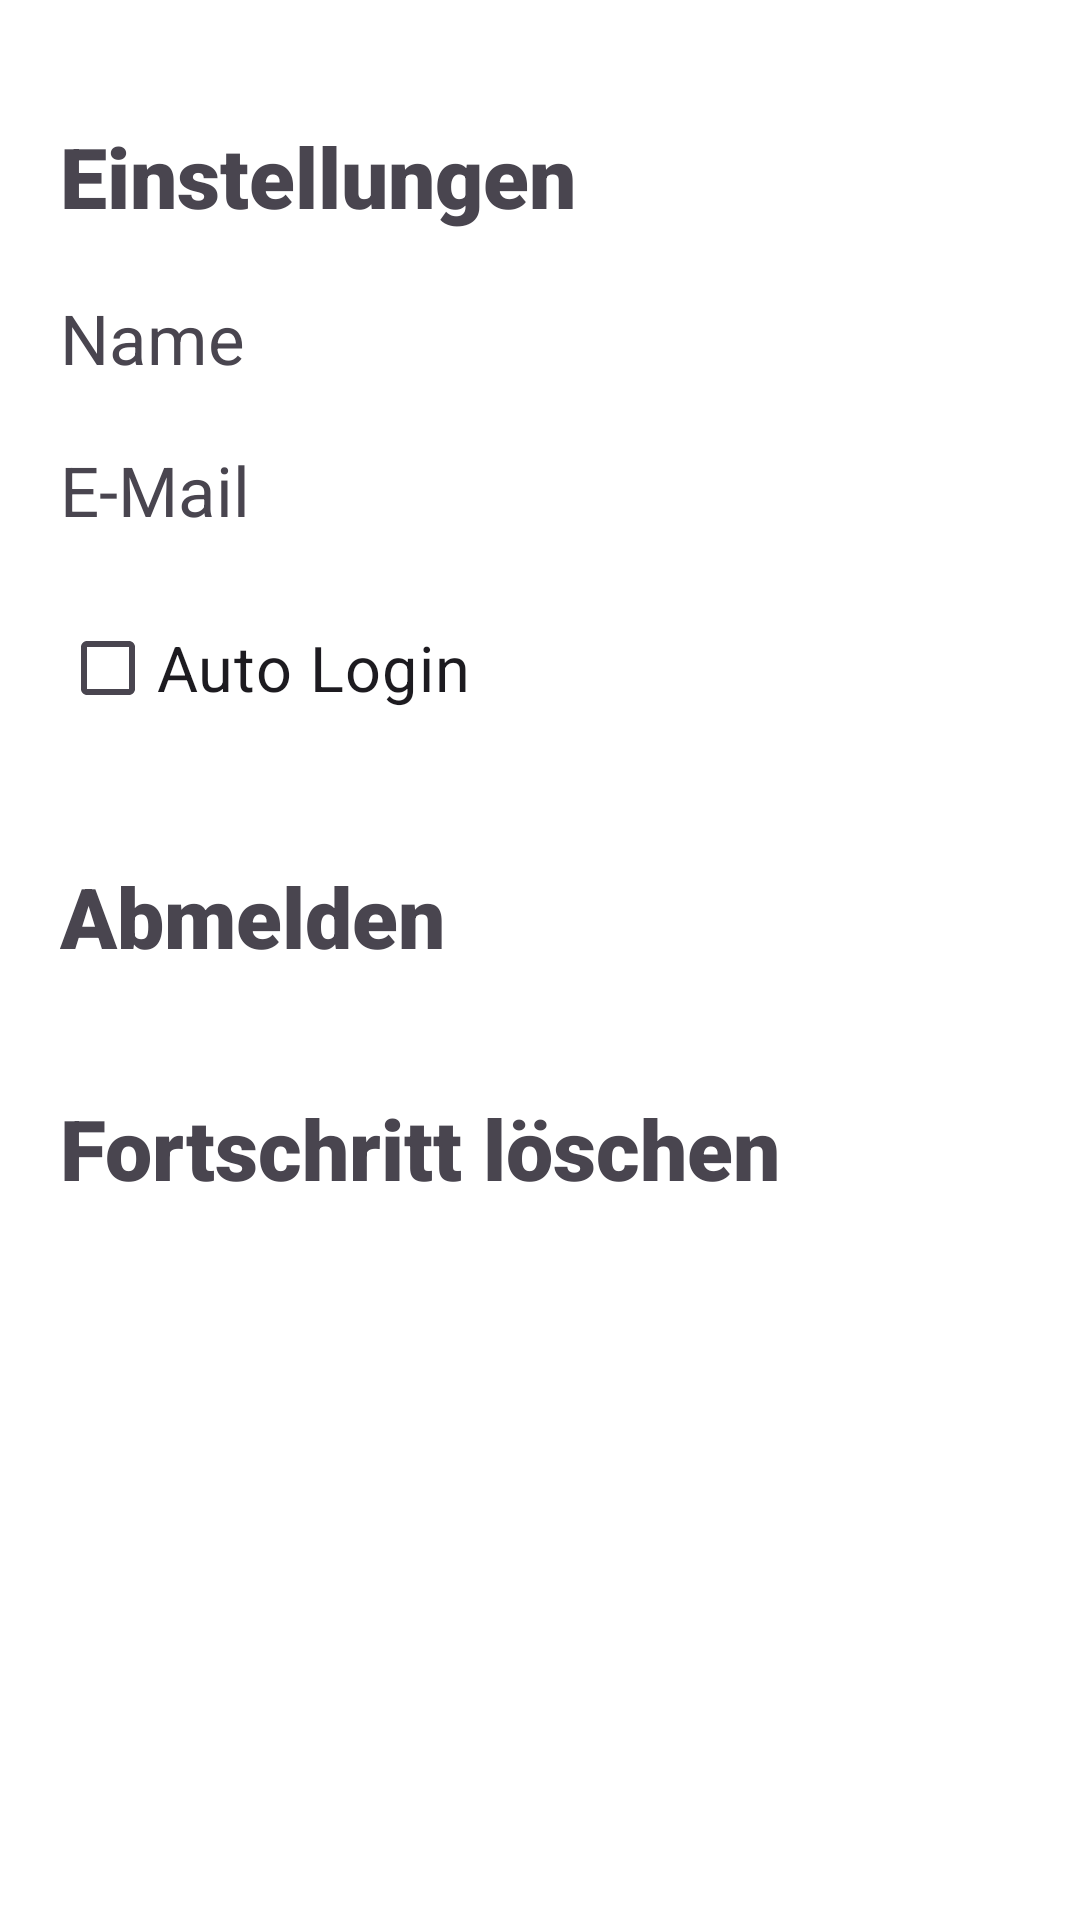

Produce the Android XML layout that renders to this screen, including the resource entries it uses.
<!-- AndroidManifest.xml: application theme Theme.LernApp -->
<!-- res/layout/profillayout.xml -->
<?xml version="1.0" encoding="utf-8"?>
<androidx.constraintlayout.widget.ConstraintLayout xmlns:android="http://schemas.android.com/apk/res/android"
    xmlns:tools="http://schemas.android.com/tools"
    android:layout_width="match_parent"
    android:layout_height="match_parent"
    xmlns:app="http://schemas.android.com/apk/res-auto"
    android:background="?attr/hintergrundfarbe">

    <TextView
        android:id="@+id/textView"
        android:layout_width="wrap_content"
        android:layout_height="wrap_content"
        android:layout_marginStart="20dp"
        android:layout_marginTop="40dp"
        android:fontFamily="sans-serif-black"
        android:text="Einstellungen"
        android:textSize="28sp"
        app:layout_constraintStart_toStartOf="parent"
        app:layout_constraintTop_toTopOf="parent" />

    <TextView
        android:id="@+id/textViewName"
        android:layout_width="match_parent"
        android:layout_height="wrap_content"
        android:layout_marginStart="20dp"
        android:layout_marginTop="20dp"
        android:text="Name"
        android:textSize="23sp"
        app:layout_constraintTop_toBottomOf="@id/textView"/>

    <TextView
        android:id="@+id/textViewEmail"
        android:layout_width="match_parent"
        android:layout_height="wrap_content"
        android:layout_marginStart="20dp"
        android:layout_marginTop="20dp"
        android:text="E-Mail"
        android:textSize="23sp"
        app:layout_constraintTop_toBottomOf="@id/textViewName"/>

    <CheckBox
        android:id="@+id/checkBoxAutoLogin"
        android:layout_width="wrap_content"
        android:layout_height="wrap_content"
        android:layout_marginStart="20dp"
        android:layout_marginTop="20dp"
        android:textSize="21sp"
        android:text="Auto Login"
        app:layout_constraintTop_toBottomOf="@id/textViewEmail"
        app:layout_constraintStart_toStartOf="parent"/>

    <TextView
        android:id="@+id/textViewAbmelden"
        android:layout_width="match_parent"
        android:layout_height="wrap_content"
        android:layout_marginStart="20dp"
        android:layout_marginTop="40dp"
        android:fontFamily="sans-serif-black"
        android:text="Abmelden"
        android:textSize="28sp"
        app:layout_constraintTop_toBottomOf="@id/checkBoxAutoLogin"/>

    <Button
        android:id="@+id/buttonAbmeldenBestaetigen"
        android:layout_width="wrap_content"
        android:layout_height="wrap_content"
        android:text="Abmelden bestätigen"
        android:layout_marginStart="20dp"
        android:visibility="gone"
        android:backgroundTint="@color/white"
        android:textColor="@color/black"
        app:layout_constraintStart_toStartOf="parent"
        app:layout_constraintTop_toBottomOf="@id/textViewAbmelden"/>


    <TextView
        android:id="@+id/textViewFortschrittLoeschen"
        android:layout_width="match_parent"
        android:layout_height="wrap_content"
        android:layout_marginStart="20dp"
        android:layout_marginTop="40dp"
        android:fontFamily="sans-serif-black"
        android:text="Fortschritt löschen"
        android:textSize="28sp"
        app:layout_constraintTop_toBottomOf="@id/buttonAbmeldenBestaetigen"/>

    <Button
        android:id="@+id/buttonFortschrittLoeschenBestaetigen"
        android:layout_width="wrap_content"
        android:layout_height="wrap_content"
        android:text="Löschen bestätigen"
        android:layout_marginStart="20dp"
        android:visibility="gone"
        android:backgroundTint="@color/white"
        android:textColor="@color/black"
        app:layout_constraintStart_toStartOf="parent"
        app:layout_constraintTop_toBottomOf="@id/textViewFortschrittLoeschen"/>




</androidx.constraintlayout.widget.ConstraintLayout>
<!-- resources referenced by this layout -->
<resources>
  <style name="Theme.LernApp" parent="Base.Theme.LernApp" />
  <style name="Base.Theme.LernApp" parent="Theme.Material3.DayNight.NoActionBar">
          
          
          <item name="hintergrundfarbe">@color/white</item>
          <item name="android:statusBarColor">@color/white</item>
          <item name="gegenteilhintergrundfarbe">#000101</item>
      </style>
  <!-- not gathered from this repository: default colours our renderer supplied (Android Studio template values) -->
  <color name="black">#FF000000</color>
  <color name="white">#FFFFFFFF</color>
</resources>
